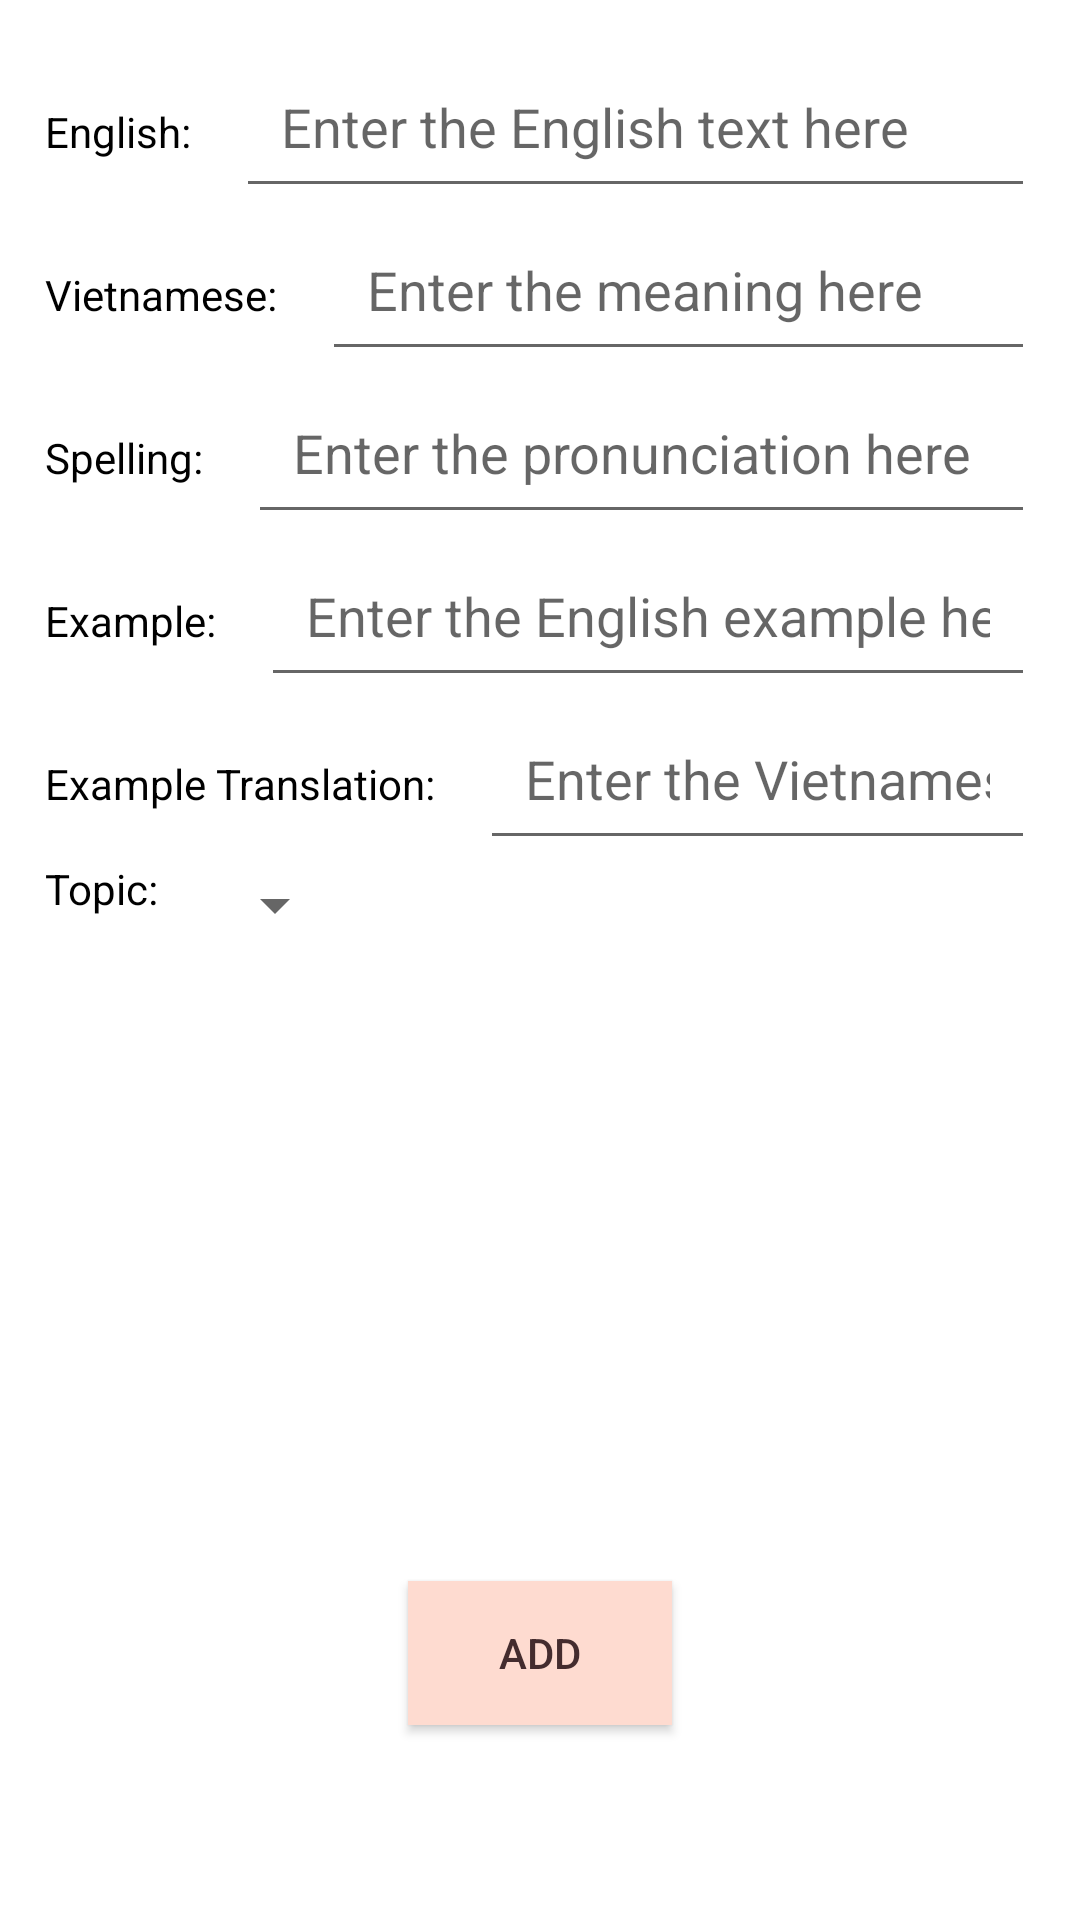

Write the Android layout XML for this screen, with the resource values it uses.
<!-- AndroidManifest.xml: application theme Theme.LearnEnglish -->
<!-- res/layout/activity_add_vocabulary.xml -->
<?xml version="1.0" encoding="utf-8"?>
<androidx.constraintlayout.widget.ConstraintLayout xmlns:android="http://schemas.android.com/apk/res/android"
    xmlns:app="http://schemas.android.com/apk/res-auto"
    xmlns:tools="http://schemas.android.com/tools"
    android:layout_width="match_parent"
    android:layout_height="match_parent"
    android:padding="@dimen/space_15dp"
    tools:context=".ui.activities.AddVocabularyActivity">

    <LinearLayout
        android:id="@+id/linear01"
        android:layout_width="match_parent"
        android:layout_height="wrap_content"
        android:orientation="horizontal"
        app:layout_constraintEnd_toEndOf="parent"
        app:layout_constraintStart_toStartOf="parent"
        app:layout_constraintTop_toTopOf="parent">

        <TextView
            android:id="@+id/textViewEnglish"
            android:layout_width="wrap_content"
            android:layout_height="wrap_content"
            android:textColor="@color/black"
            android:layout_marginEnd="@dimen/space_15dp"
            android:text="@string/english" />

        <EditText
            android:id="@+id/editTextEnglish"
            android:layout_width="match_parent"
            android:layout_height="wrap_content"
            android:autofillHints="english"
            android:hint="@string/enter_the_english_text_here"
            android:inputType="text"
            android:padding="@dimen/space_15dp"
            tools:ignore="LabelFor" />

    </LinearLayout>

    <LinearLayout
        android:id="@+id/linear02"
        android:layout_width="match_parent"
        android:layout_height="wrap_content"
        android:orientation="horizontal"
        app:layout_constraintEnd_toEndOf="parent"
        app:layout_constraintStart_toStartOf="parent"
        app:layout_constraintTop_toBottomOf="@+id/linear01">

        <TextView
            android:id="@+id/textViewMeaning"
            android:layout_width="wrap_content"
            android:layout_height="wrap_content"
            android:textColor="@color/black"
            android:layout_marginEnd="@dimen/space_15dp"
            android:text="@string/vietnamese" />

        <EditText
            android:id="@+id/editTextMeaning"
            android:layout_width="match_parent"
            android:layout_height="wrap_content"
            android:autofillHints="meaning"
            android:hint="@string/enter_the_meaning_here"
            android:inputType="text"
            android:padding="@dimen/space_15dp"
            tools:ignore="LabelFor" />

    </LinearLayout>

    <LinearLayout
        android:id="@+id/linear03"
        android:layout_width="match_parent"
        android:layout_height="wrap_content"
        android:orientation="horizontal"
        app:layout_constraintEnd_toEndOf="parent"
        app:layout_constraintStart_toStartOf="parent"
        app:layout_constraintTop_toBottomOf="@+id/linear02">

        <TextView
            android:id="@+id/textViewPronunciation"
            android:layout_width="wrap_content"
            android:layout_height="wrap_content"
            android:textColor="@color/black"
            android:layout_marginEnd="@dimen/space_15dp"
            android:text="@string/spelling" />

        <EditText
            android:id="@+id/editTextPronunciation"
            android:layout_width="match_parent"
            android:layout_height="wrap_content"
            android:autofillHints="pronunciation"
            android:hint="@string/enter_the_pronunciation_here"
            android:inputType="text"
            android:padding="@dimen/space_15dp"
            tools:ignore="LabelFor" />

    </LinearLayout>

    <LinearLayout
        android:id="@+id/linear04"
        android:layout_width="match_parent"
        android:layout_height="wrap_content"
        android:orientation="horizontal"
        app:layout_constraintEnd_toEndOf="parent"
        app:layout_constraintStart_toStartOf="parent"
        app:layout_constraintTop_toBottomOf="@+id/linear03">

        <TextView
            android:id="@+id/textViewExample"
            android:layout_width="wrap_content"
            android:layout_height="wrap_content"
            android:textColor="@color/black"
            android:layout_marginEnd="@dimen/space_15dp"
            android:text="@string/example" />

        <EditText
            android:id="@+id/editTextExample"
            android:layout_width="match_parent"
            android:layout_height="wrap_content"
            android:autofillHints="example"
            android:hint="@string/enter_the_english_example_here"
            android:inputType="text"
            android:padding="@dimen/space_15dp"
            tools:ignore="LabelFor" />

    </LinearLayout>

    <LinearLayout
        android:id="@+id/linear05"
        android:layout_width="match_parent"
        android:layout_height="wrap_content"
        android:orientation="horizontal"
        app:layout_constraintEnd_toEndOf="parent"
        app:layout_constraintStart_toStartOf="parent"
        app:layout_constraintTop_toBottomOf="@+id/linear04">

        <TextView
            android:id="@+id/textViewExampleTranslation"
            android:layout_width="wrap_content"
            android:layout_height="wrap_content"
            android:textColor="@color/black"
            android:layout_marginEnd="@dimen/space_15dp"
            android:text="@string/exampleTranslation" />

        <EditText
            android:id="@+id/editTextExampleTranslation"
            android:layout_width="match_parent"
            android:layout_height="wrap_content"
            android:autofillHints="exampleTranslation"
            android:hint="@string/enter_the_translate_example_here"
            android:inputType="text"
            android:padding="@dimen/space_15dp"
            tools:ignore="LabelFor" />

    </LinearLayout>

    <LinearLayout
        android:id="@+id/linear06"
        android:layout_width="match_parent"
        android:layout_height="wrap_content"
        android:orientation="horizontal"
        app:layout_constraintEnd_toEndOf="parent"
        app:layout_constraintStart_toStartOf="parent"
        app:layout_constraintTop_toBottomOf="@+id/linear05">

        <TextView
            android:id="@+id/textViewTopic"
            android:layout_width="wrap_content"
            android:layout_height="wrap_content"
            android:textColor="@color/black"
            android:layout_marginEnd="@dimen/space_15dp"
            android:text="@string/topic" />

        <Spinner
            android:id="@+id/spinnerEnglish"
            android:layout_width="wrap_content"
            android:layout_height="wrap_content"
            android:padding="@dimen/space_15dp" />

    </LinearLayout>

    <Button
        android:id="@+id/buttonAddVocabulary"
        android:layout_width="wrap_content"
        android:layout_height="wrap_content"
        android:layout_marginBottom="50dp"
        android:text="@string/add"
        android:textColor="@color/text"
        android:background="@color/main"
        app:layout_constraintBottom_toBottomOf="parent"
        app:layout_constraintEnd_toEndOf="parent"
        app:layout_constraintStart_toStartOf="parent" />

</androidx.constraintlayout.widget.ConstraintLayout>
<!-- resources referenced by this layout -->
<resources>
  <color name="black">#FF000000</color>
  <color name="main">#FEDBD0</color>
  <color name="text">#442C2E</color>
  <dimen name="space_15dp">15dp</dimen>
  <string name="add">Add</string>
  <string name="english">English:</string>
  <string name="enter_the_english_example_here">Enter the English example here</string>
  <string name="enter_the_english_text_here">Enter the English text here</string>
  <string name="enter_the_meaning_here">Enter the meaning here</string>
  <string name="enter_the_pronunciation_here">Enter the pronunciation here</string>
  <string name="enter_the_translate_example_here">Enter the Vietnamese example here</string>
  <string name="example">Example:</string>
  <string name="exampleTranslation">Example Translation:</string>
  <string name="spelling">Spelling:</string>
  <string name="topic">Topic:</string>
  <string name="vietnamese">Vietnamese:</string>
  <style name="Theme.LearnEnglish" parent="Base.Theme.LearnEnglish" />
  <style name="Base.Theme.LearnEnglish" parent="Theme.MaterialComponents.Light.DarkActionBar">
          
           <item name="colorPrimary">@color/main</item>
          <item name="colorOnSecondary">@color/main</item>
          <item name="colorButtonNormal">@color/text</item>
      </style>
</resources>
